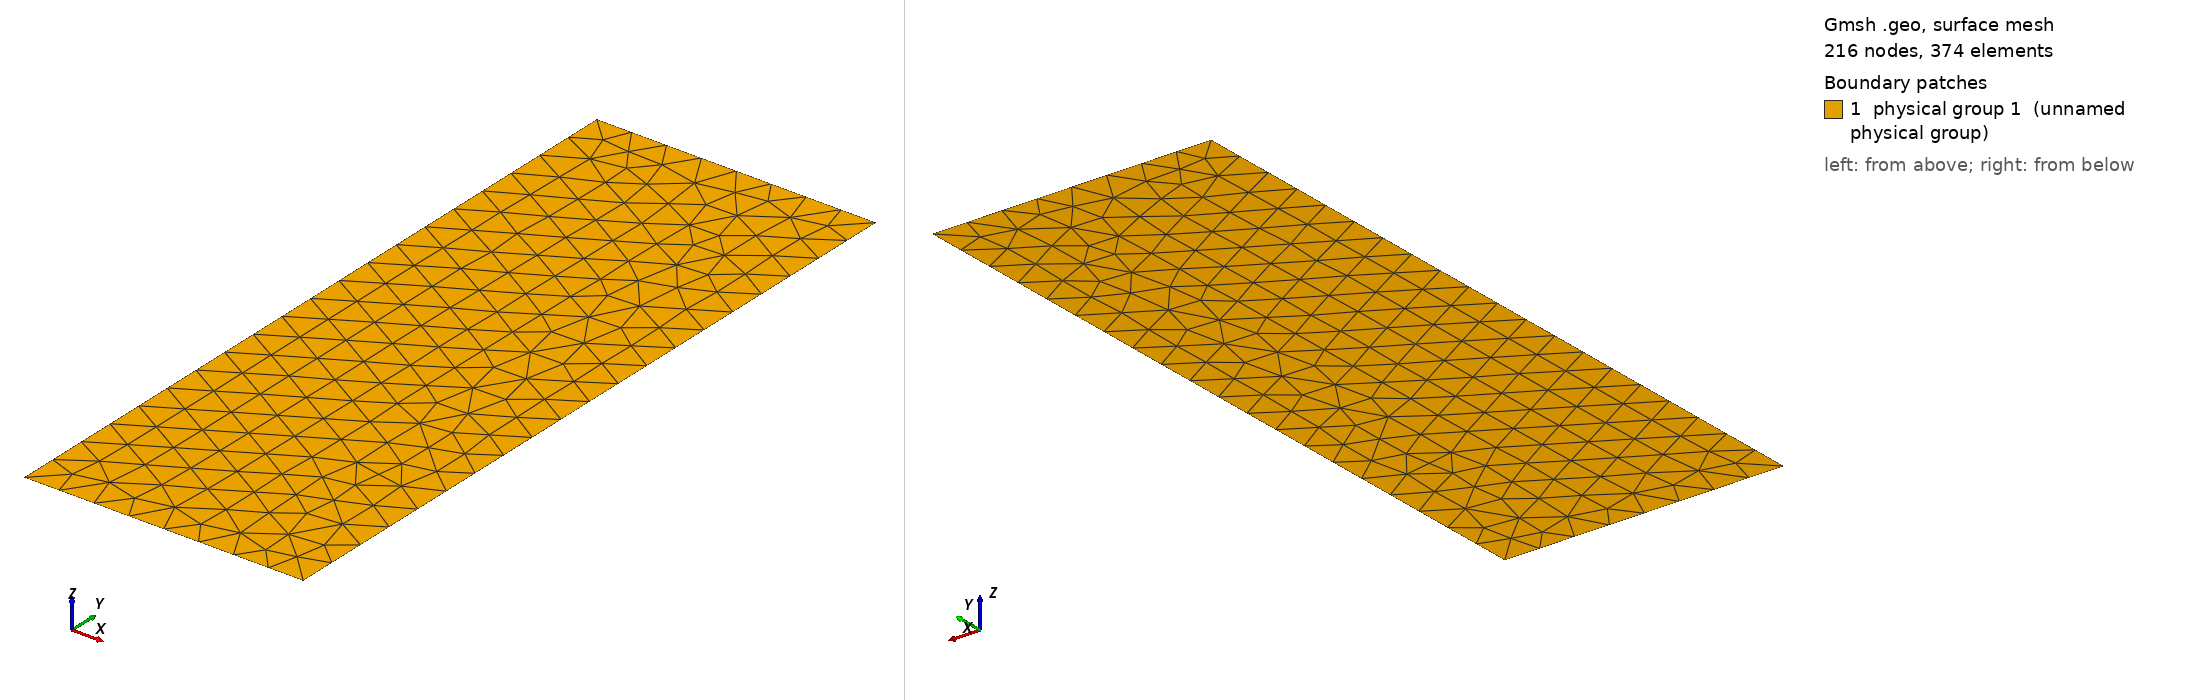

Gmsh geometry script, surface-meshed: 216 nodes, 374 surface elements. Boundary patches (legend numbers): 1 physical group 1 (unnamed physical group). Left view from above one corner, right view from below the opposite corner. Legend entries are the model's physical surfaces. The drawing asked Gmsh for element sizes between 1% and 20% of the model's largest extent; the script's own settings can give other sizes.

=== rz_annulus_single.geo (drawn) ===
// RZ case 04: annulus-style rectangle r0<=r<=r1, 0<=z<=2
r0 = 0.25;
r1 = 1.0;
z0 = 0.0;
z1 = 2.0;
lc = 0.10;

Point(1) = {r0, z0, 0, lc};
Point(2) = {r1, z0, 0, lc};
Point(3) = {r1, z1, 0, lc};
Point(4) = {r0, z1, 0, lc};

Line(1) = {1, 2}; // zmin
Line(2) = {2, 3}; // rmax
Line(3) = {3, 4}; // zmax
Line(4) = {4, 1}; // rmin (non-axis)

Line Loop(1) = {1, 2, 3, 4};
Plane Surface(1) = {1};

Physical Surface(1) = {1};
Physical Curve("zmin", 101) = {1};
Physical Curve("rmax", 102) = {2};
Physical Curve("zmax", 103) = {3};
Physical Curve("rmin", 104) = {4};

Mesh 2;
